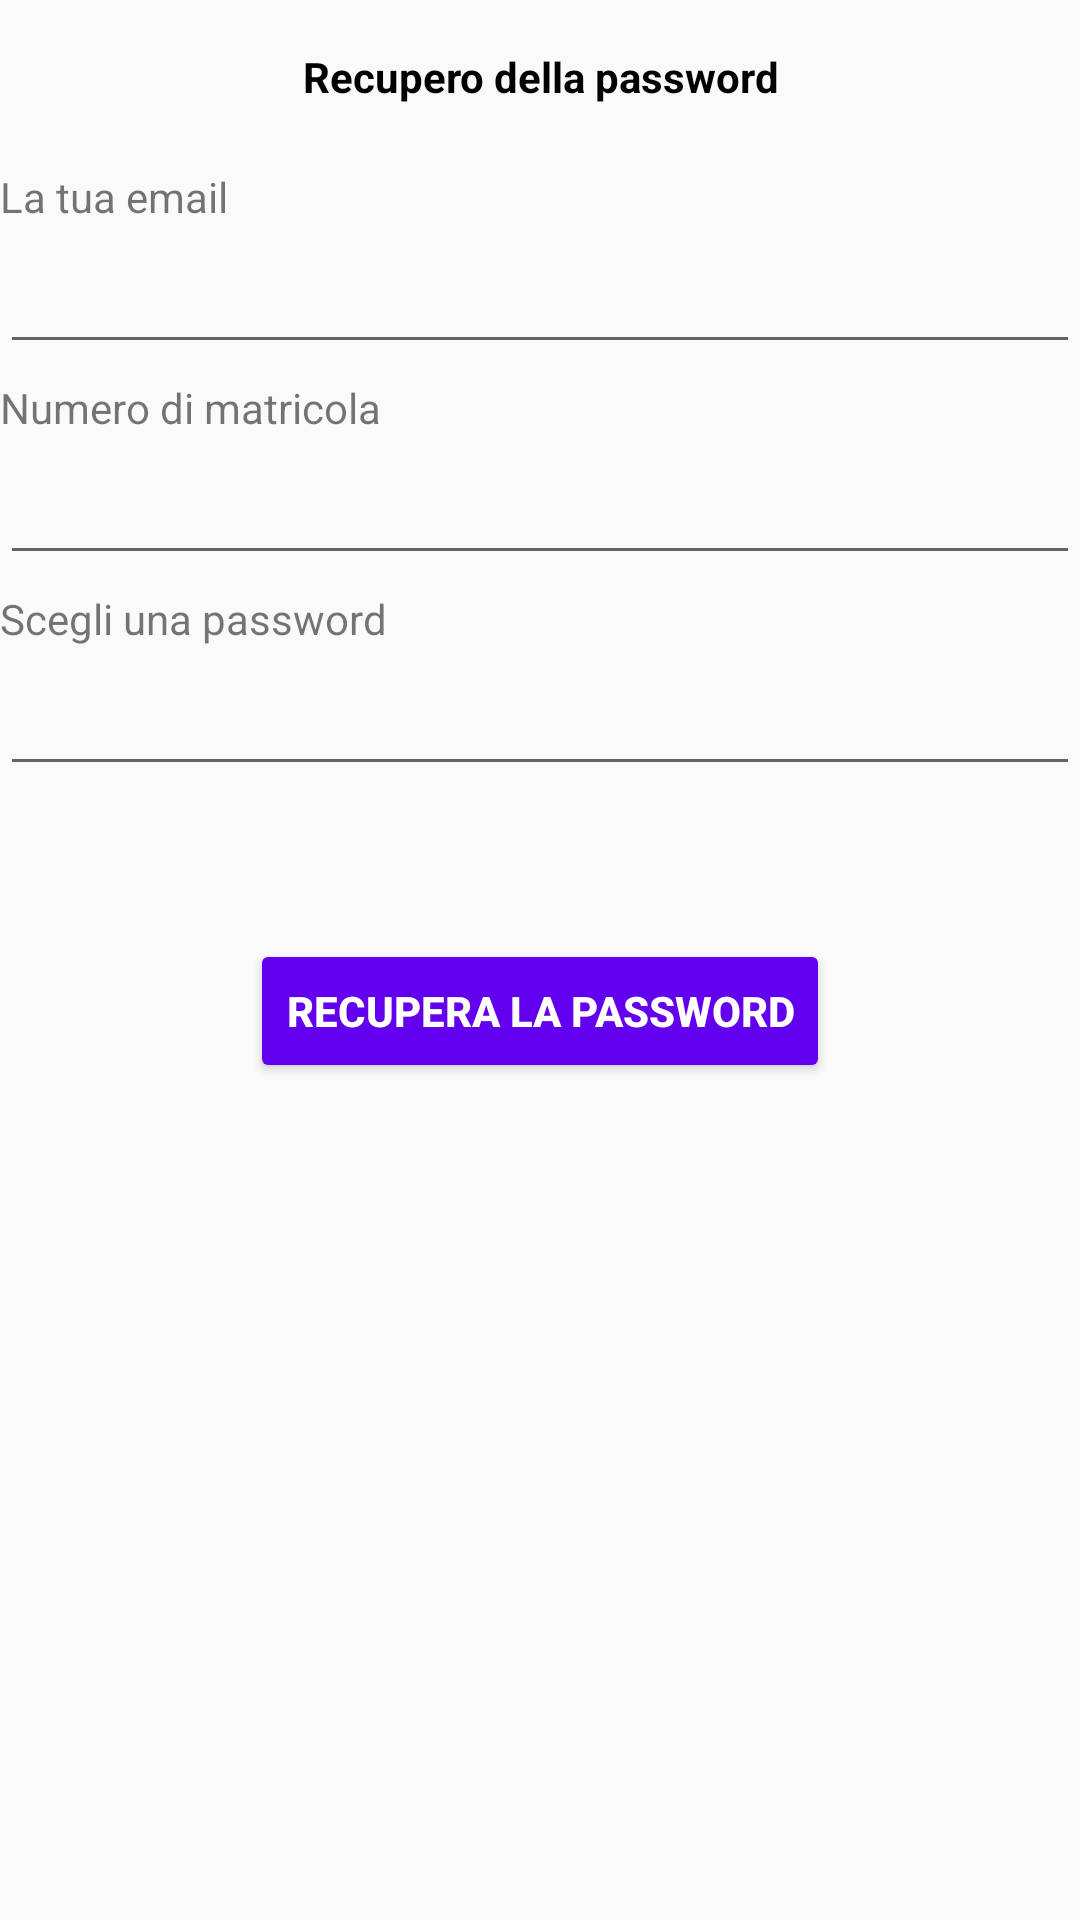

Here is an Android app screen rendered from its layout file. Give the layout XML and the strings, colors and styles it references.
<!-- AndroidManifest.xml: application theme AppTheme -->
<!-- res/layout/forgot_password.xml -->
<?xml version="1.0" encoding="utf-8"?>
<LinearLayout xmlns:android="http://schemas.android.com/apk/res/android"
    xmlns:tools="http://schemas.android.com/tools" android:layout_width="match_parent"
    android:layout_height="match_parent"
    android:layout_marginLeft="@dimen/padding_left_recensioni_text"
    android:layout_marginRight="@dimen/padding_left_recensioni_text"
    android:orientation="vertical">

    <TextView
        android:id="@+id/Recupera_la_password_title"
        android:layout_width="wrap_content"
        android:layout_height="wrap_content"
        android:layout_gravity="center_horizontal"
        android:layout_marginTop="@dimen/activity_vertical_margin"
        android:layout_marginBottom="@dimen/activity_vertical_margin"
        android:text="@string/recupero_della_password"
        android:textAlignment="center"
        android:textAllCaps="false"
        android:textColor="#000000"
        android:textStyle="bold" />

    <TextView
        android:id="@+id/email_label_restore"
        android:layout_width="match_parent"
        android:layout_height="wrap_content"
        android:layout_marginTop="@dimen/padding_top_recensioni_text"
        android:layout_marginBottom="@dimen/padding_top_recensioni_text"
        android:text="@string/la_tua_email" />

    <EditText
        android:id="@+id/email_restore"
        android:layout_width="match_parent"
        android:layout_height="wrap_content"
        android:ems="10"
        android:inputType="textEmailAddress"
        android:autofillHints="" tools:targetApi="o"/>

    <TextView
        android:id="@+id/matricola_label_restore"
        android:layout_width="match_parent"
        android:layout_height="wrap_content"
        android:layout_marginTop="@dimen/padding_top_recensioni_text"
        android:layout_marginBottom="@dimen/padding_top_recensioni_text"
        android:text="@string/numero_di_matricola" />

    <EditText
        android:id="@+id/matricola_restore"
        android:layout_width="match_parent"
        android:layout_height="wrap_content"
        android:ems="10"
        android:inputType="number"
        android:autofillHints="" tools:targetApi="o"/>

    <TextView
        android:id="@+id/password_label_restore2"
        android:layout_width="match_parent"
        android:layout_height="wrap_content"
        android:layout_marginTop="@dimen/padding_top_recensioni_text"
        android:layout_marginBottom="@dimen/padding_top_recensioni_text"
        android:text="@string/scegli_una_password" />

    <EditText
        android:id="@+id/password_restore"
        android:layout_width="match_parent"
        android:layout_height="wrap_content"
        android:ems="10"
        android:inputType="textPassword" />

    <TextView
        android:id="@+id/info_restore_password"
        android:layout_width="match_parent"
        android:layout_height="wrap_content"
        android:layout_marginTop="@dimen/activity_vertical_margin"
        android:layout_marginBottom="@dimen/activity_vertical_margin"
        android:textAlignment="center"
        android:textColor="#FF0000" />

    <Button
        android:id="@+id/restore_password_button"
        android:layout_width="wrap_content"
        android:layout_height="wrap_content"
        android:layout_gravity="center_horizontal"
        android:backgroundTint="@color/colorPrimary"
        android:text="@string/recupera_password"
        android:textAlignment="center"
        android:textAllCaps="true"
        android:textColor="#FFFFFF"
        android:textStyle="bold" />

</LinearLayout>
<!-- resources referenced by this layout -->
<resources>
  <color name="colorPrimary">#6200EE</color>
  <dimen name="activity_vertical_margin">16dp</dimen>
  <dimen name="padding_left_recensioni_text">10dp</dimen>
  <dimen name="padding_top_recensioni_text">5dp</dimen>
  <string name="la_tua_email">La tua email</string>
  <string name="numero_di_matricola">Numero di matricola</string>
  <string name="recupera_password">Recupera la Password</string>
  <string name="recupero_della_password">Recupero della password</string>
  <string name="scegli_una_password">Scegli una password</string>
  <style name="AppTheme" parent="Theme.AppCompat.Light.NoActionBar">
          
          <item name="colorPrimary">@color/colorPrimary</item>
          <item name="colorPrimaryDark">@color/colorPrimaryDark</item>
          <item name="colorAccent">@color/colorAccent</item>
      </style>
  <color name="colorPrimaryDark">#00574B</color>
  <color name="colorAccent">#D81B60</color>
</resources>
